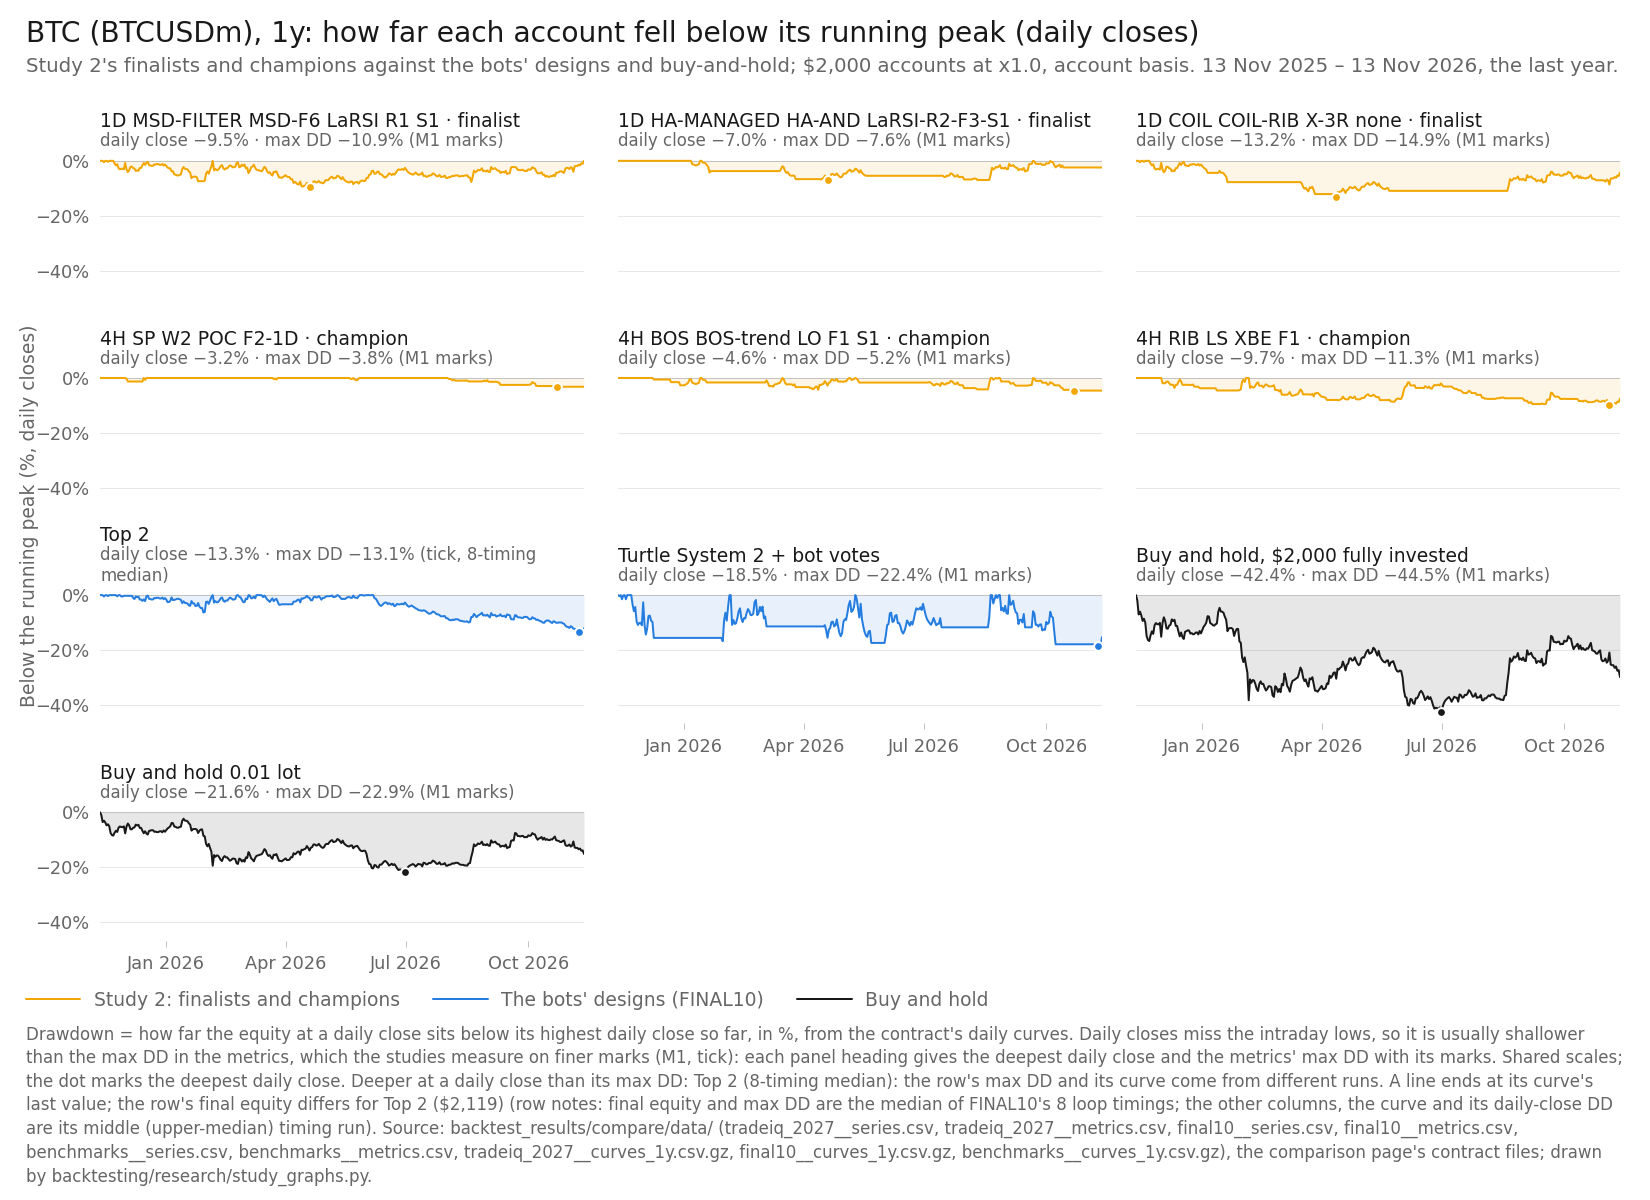

The table this chart was drawn from, first rows:
item, series_id, label, group, role, family, key, final_usd, curve_last_usd, cagr_pct, max_dd_pct, dd_marks, growth_dd, daily_close_dd_pct, x, y, notes
panel, tradeiq_2027:BTCUSDm|1D|MSD-FILTER|MSD-F…, 1D MSD-FILTER MSD-F6 LaRSI R1 S1, featured, finalist, MSD-FILTER, , 2209, 2209, 10.48, 10.88, M1, 0.9634, -9.51, 2026-04-19, -9.51, 
panel, tradeiq_2027:BTCUSDm|1D|HA-MANAGED|HA-AN…, 1D HA-MANAGED HA-AND LaRSI-R2-F3-S1, featured, finalist, HA-MANAGED, , 2013, 2013, 0.6700, 7.628, M1, 0.08783, -6.973, 2026-04-19, -6.973, 
panel, tradeiq_2027:BTCUSDm|1D|COIL|COIL-RIB|X-…, 1D COIL COIL-RIB X-3R none, featured, finalist, COIL, , 2008, 2008, 0.3945, 14.92, M1, 0.02643, -13.16, 2026-04-12, -13.16, 
panel, tradeiq_2027:BTCUSDm|4H|SP|W2|POC|F2-1D, 4H SP W2 POC F2-1D, featured, champion, SP, , 2105, 2105, 5.262, 3.751, M1, 1.403, -3.202, 2026-10-23, -3.202, 
panel, tradeiq_2027:BTCUSDm|4H|BOS|BOS-trend|LO…, 4H BOS BOS-trend LO F1 S1, featured, champion, BOS, , 2008, 2008, 0.4127, 5.152, M1, 0.08011, -4.586, 2026-10-22, -4.586, 
panel, tradeiq_2027:BTCUSDm|4H|RIB|LS|XBE|F1, 4H RIB LS XBE F1, featured, champion, RIB, , 1969, 1969, -1.539, 11.28, M1, -0.1365, -9.686, 2026-11-04, -9.686, 
panel, final10:BTCUSDm|Top 2, Top 2, design, design, Top 1-3 (optimiser v4), , 2119, 2125, 5.95, 13.1, tick, 0.4542, -13.34, 2026-11-08, -13.34, max DD and curve from different runs (8-…
panel, final10:BTCUSDm|Turtle [alt] + bot votes, Turtle System 2 + bot votes, design, design, Turtle, , 3039, 3039, 52.02, 22.4, M1, 2.322, -18.54, 2026-11-09, -18.54, 
panel, benchmarks:BTCUSDm|bh-2000, Buy and hold, $2,000 fully invested, bh, benchmark, buy-and-hold, , 1404, 1404, -29.82, 44.5, M1, -0.67, -42.41, 2026-06-30, -42.41, 
panel, benchmarks:BTCUSDm|bh-0.01lot, Buy and hold 0.01 lot, bh, benchmark, buy-and-hold, , 1697, 1697, -15.16, 22.87, M1, -0.6627, -21.56, 2026-06-30, -21.56, 
